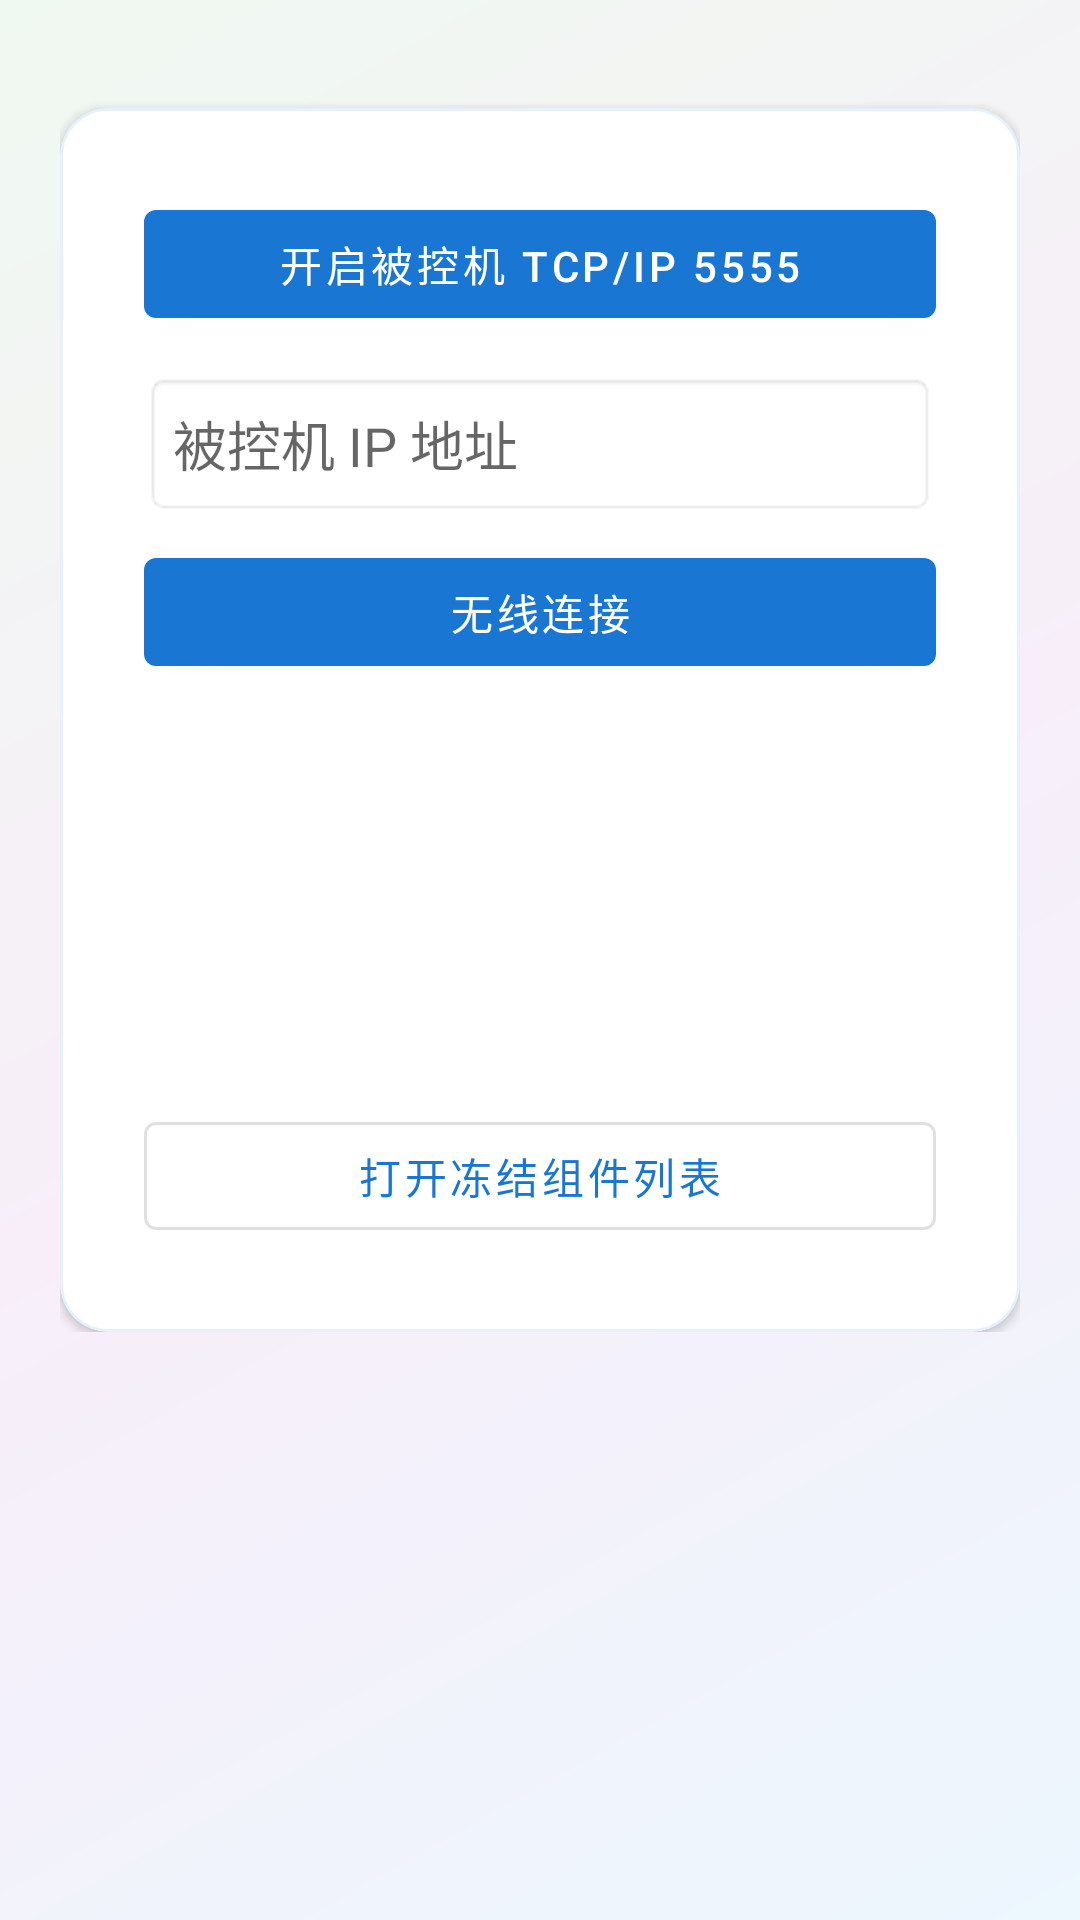

Reconstruct the res/layout file that produces this screen, plus the resources it refers to.
<!-- AndroidManifest.xml: application theme Theme.JFToolbox -->
<!-- res/layout/activity_wireless_debug.xml -->
<?xml version="1.0" encoding="utf-8"?>
<ScrollView xmlns:android="http://schemas.android.com/apk/res/android"
    xmlns:app="http://schemas.android.com/apk/res-auto"
    android:layout_width="match_parent" android:layout_height="match_parent"
    android:background="@drawable/bg_glass" android:padding="20dp">
    <LinearLayout android:layout_width="match_parent" android:layout_height="wrap_content"
        android:orientation="vertical">

        <TextView android:text="📡 无线调试" android:textSize="22sp" android:textStyle="bold"/>

        <com.google.android.material.card.MaterialCardView style="@style/JF.FeatureCard"
            android:layout_width="match_parent" android:layout_height="wrap_content" android:layout_marginTop="16dp">
            <LinearLayout android:layout_width="match_parent" android:layout_height="wrap_content"
                android:orientation="vertical" android:padding="16dp">
                <com.google.android.material.button.MaterialButton android:id="@+id/btnEnableTcp"
                    android:layout_width="match_parent" android:layout_height="48dp"
                    android:text="开启被控机 TCP/IP 5555"/>
                <EditText android:id="@+id/edtIp" android:hint="被控机 IP 地址"
                    android:layout_width="match_parent" android:layout_height="48dp" android:layout_marginTop="12dp"
                    android:inputType="phone" android:background="@android:drawable/editbox_background"/>
                <com.google.android.material.button.MaterialButton android:id="@+id/btnConnect"
                    android:layout_width="match_parent" android:layout_height="48dp" android:layout_marginTop="8dp"
                    android:text="无线连接"/>
                <ScrollView android:layout_width="match_parent" android:layout_height="120dp" android:layout_marginTop="8dp">
                    <TextView android:id="@+id/txtStatus" android:text="" android:textSize="11sp"
                        android:fontFamily="monospace"/>
                </ScrollView>
                <com.google.android.material.button.MaterialButton android:id="@+id/btnFreezeList"
                    style="@style/Widget.MaterialComponents.Button.OutlinedButton"
                    android:layout_width="match_parent" android:layout_height="48dp" android:layout_marginTop="12dp"
                    android:text="打开冻结组件列表"/>
            </LinearLayout>
        </com.google.android.material.card.MaterialCardView>

    </LinearLayout>
</ScrollView>
<!-- resources referenced by this layout -->
<resources>
  <!-- drawable bg_glass (drawable) -->
  <?xml version="1.0" encoding="utf-8"?>
  <layer-list xmlns:android="http://schemas.android.com/apk/res/android">
      
      <item>
          <shape>
              <gradient android:angle="135"
                  android:startColor="#E3F2FD"
                  android:centerColor="#F3E5F5"
                  android:endColor="#E8F5E9"
                  android:type="linear"/>
          </shape>
      </item>
      <item>
          <shape>
              <solid android:color="#55FFFFFF"/>
          </shape>
      </item>
  </layer-list>
  <style name="JF.FeatureCard" parent="Widget.MaterialComponents.CardView">
          <item name="cardCornerRadius">16dp</item>
          <item name="cardElevation">2dp</item>
          <item name="cardBackgroundColor">#FFFFFF</item>
          <item name="contentPadding">12dp</item>
          <item name="strokeWidth">1dp</item>
          <item name="strokeColor">#1A1976D2</item>
      </style>
  <style name="Theme.JFToolbox" parent="Theme.MaterialComponents.Light.NoActionBar">
          <item name="colorPrimary">#1976D2</item>
          <item name="colorPrimaryDark">#0D47A1</item>
          <item name="colorAccent">#FF6F00</item>
          <item name="android:statusBarColor">#0D47A1</item>
          <item name="android:navigationBarColor">#0D47A1</item>
          <item name="android:windowBackground">#F5F7FA</item>
          <item name="android:textColor">#212121</item>
      </style>
</resources>
